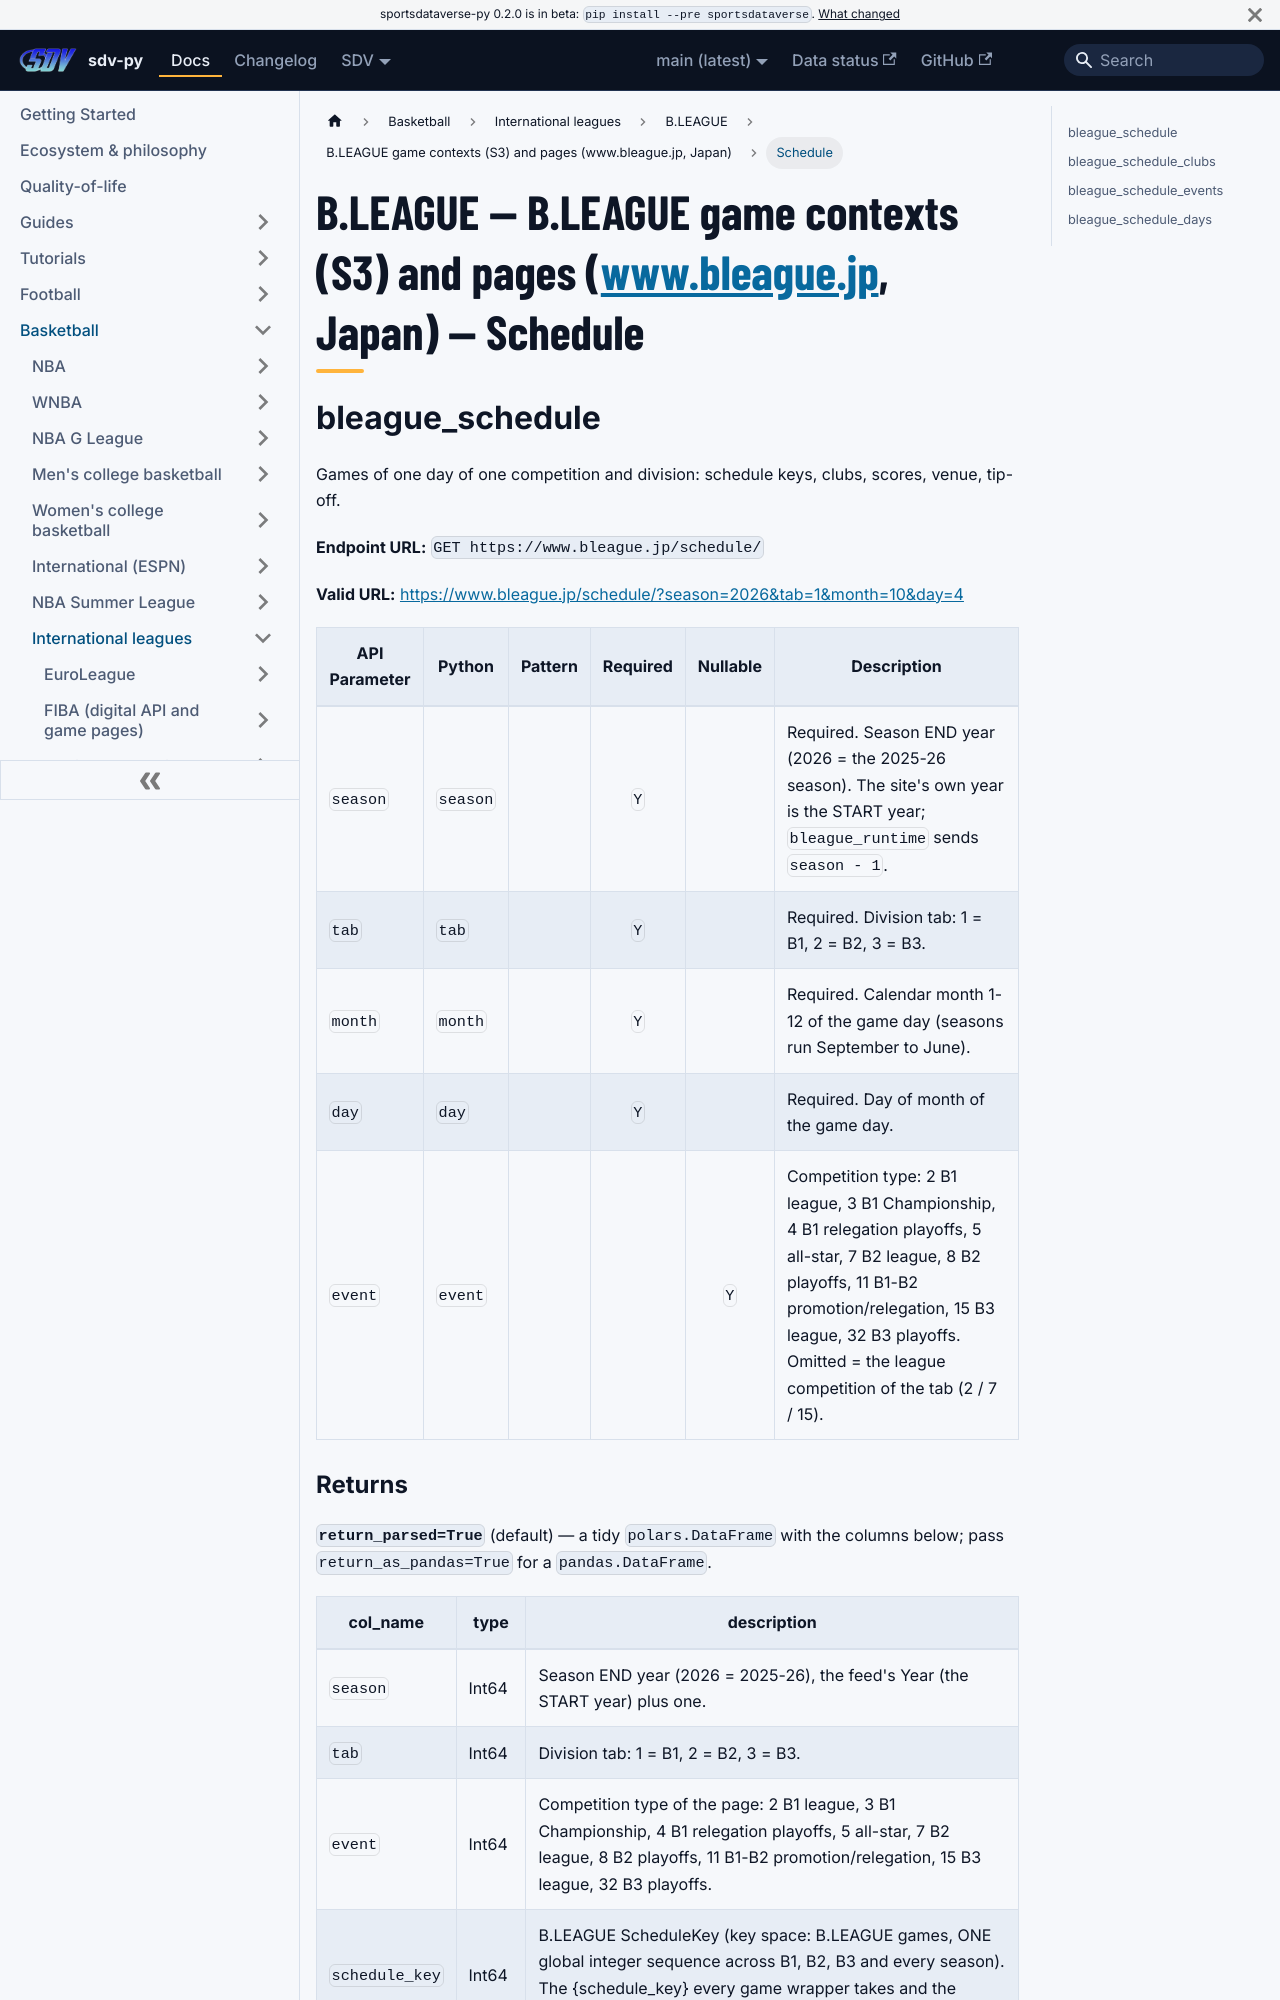

repository: sportsdataverse/sportsdataverse-py · page: docs/bleague/reference/bleague/schedule/index.html · generator: docusaurus

---
title: "B.LEAGUE — B.LEAGUE game contexts (S3) and pages (www.bleague.jp, Japan) — Schedule"
sidebar_label: "Schedule"
sidebar_position: 1
description: "B.LEAGUE — B.LEAGUE game contexts (S3) and pages (www.bleague.jp, Japan) — Schedule — function reference in sdv-py, the SportsDataverse Python package."
toc_max_heading_level: 2
---
# B.LEAGUE — B.LEAGUE game contexts (S3) and pages (www.bleague.jp, Japan) — Schedule

## bleague_schedule

Games of one day of one competition and division: schedule keys, clubs, scores, venue, tip-off.

**Endpoint URL:** `GET https://www.bleague.jp/schedule/`

**Valid URL:** [https://www.bleague.jp/schedule/?season=2026&tab=1&month=10&day=4](https://www.bleague.jp/schedule/?season=2026&tab=1&month=10&day=4)

| API Parameter | Python | Pattern | Required | Nullable | Description |
|---|---|:---:|:---:|:---:|---|
| `season` | `season` |  | `Y` |  | Required. Season END year (2026 = the 2025-26 season). The site's own year is the START year; ``bleague_runtime`` sends ``season - 1``. |
| `tab` | `tab` |  | `Y` |  | Required. Division tab: 1 = B1, 2 = B2, 3 = B3. |
| `month` | `month` |  | `Y` |  | Required. Calendar month 1-12 of the game day (seasons run September to June). |
| `day` | `day` |  | `Y` |  | Required. Day of month of the game day. |
| `event` | `event` |  |  | `Y` | Competition type: 2 B1 league, 3 B1 Championship, 4 B1 relegation playoffs, 5 all-star, 7 B2 league, 8 B2 playoffs, 11 B1-B2 promotion/relegation, 15 B3 league, 32 B3 playoffs. Omitted = the league competition of the tab (2 / 7 / 15). |
